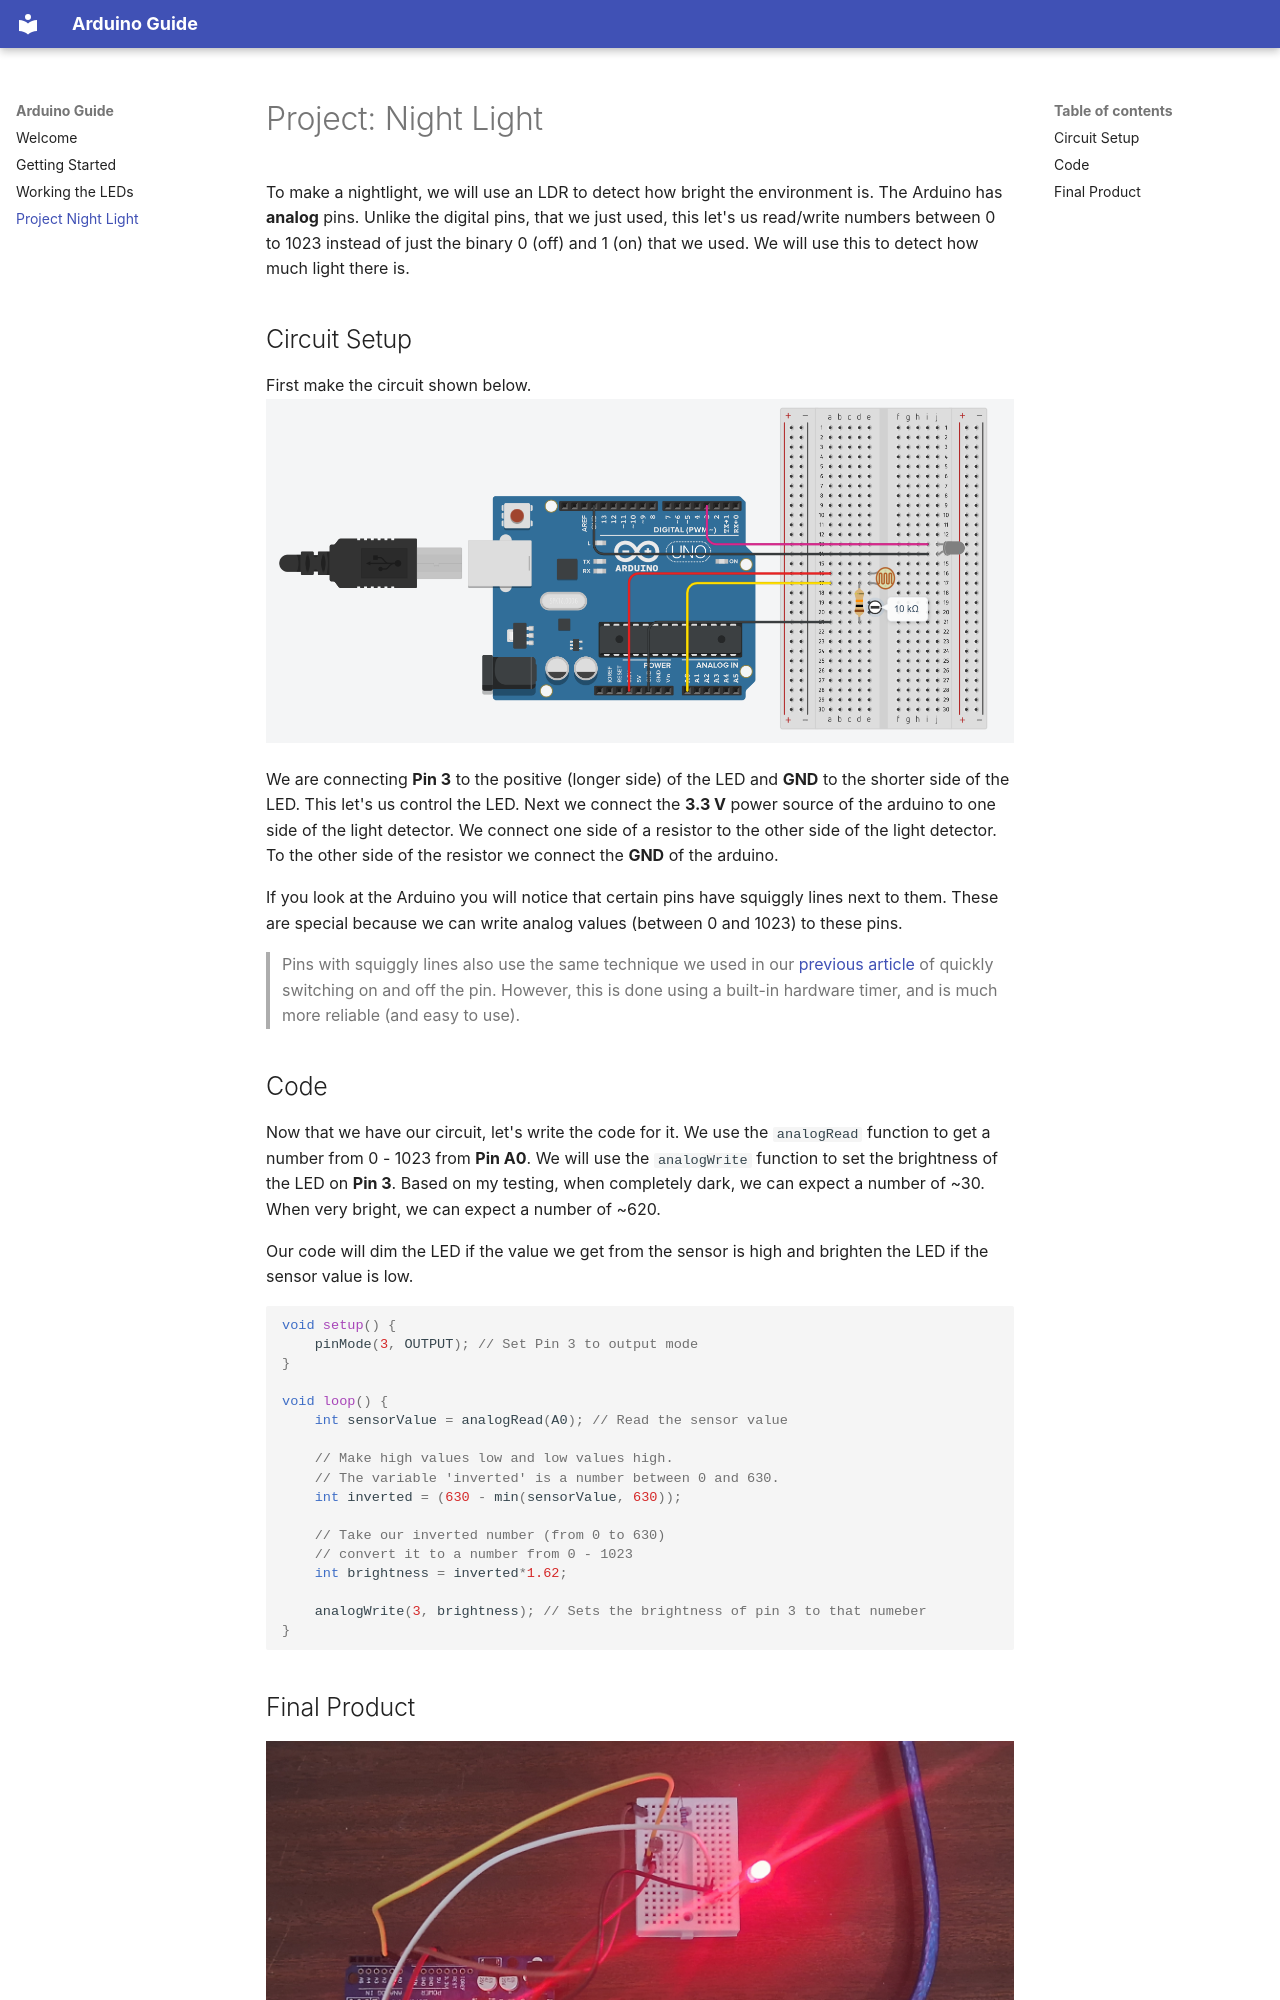

repository: Cyber-Club-Krea-University/Arduino-Guide · page: nightlight/index.html · generator: mkdocs

# Project: Night Light


To make a nightlight, we will use an LDR to detect how bright the environment is. The Arduino has **analog** pins. Unlike the digital pins, that we just used, this let's us read/write numbers between 0 to 1023 instead of just the binary 0 (off) and 1 (on) that we used. We will use this to detect how much light there is.

## Circuit Setup

First make the circuit shown below.
![Nightlight Circuit](assets/nightlight/Circuit.png)

We are connecting **Pin 3** to the positive (longer side) of the LED and **GND** to the shorter side of the LED. This let's us control the LED. Next we connect the **3.3 V** power source of the arduino to one side of the light detector. We connect one side of a resistor to the other side of the light detector. To the other side of the resistor we connect the **GND** of the arduino. 

If you look at the Arduino you will notice that certain pins have squiggly lines next to them. These are special because we can write analog values (between 0 and 1023) to these pins.

> Pins with squiggly lines also use the same technique we used in our [previous article](controlling-leds.md) of quickly switching on and off the pin. However, this is done using a built-in hardware timer, and is much more reliable (and easy to use).
